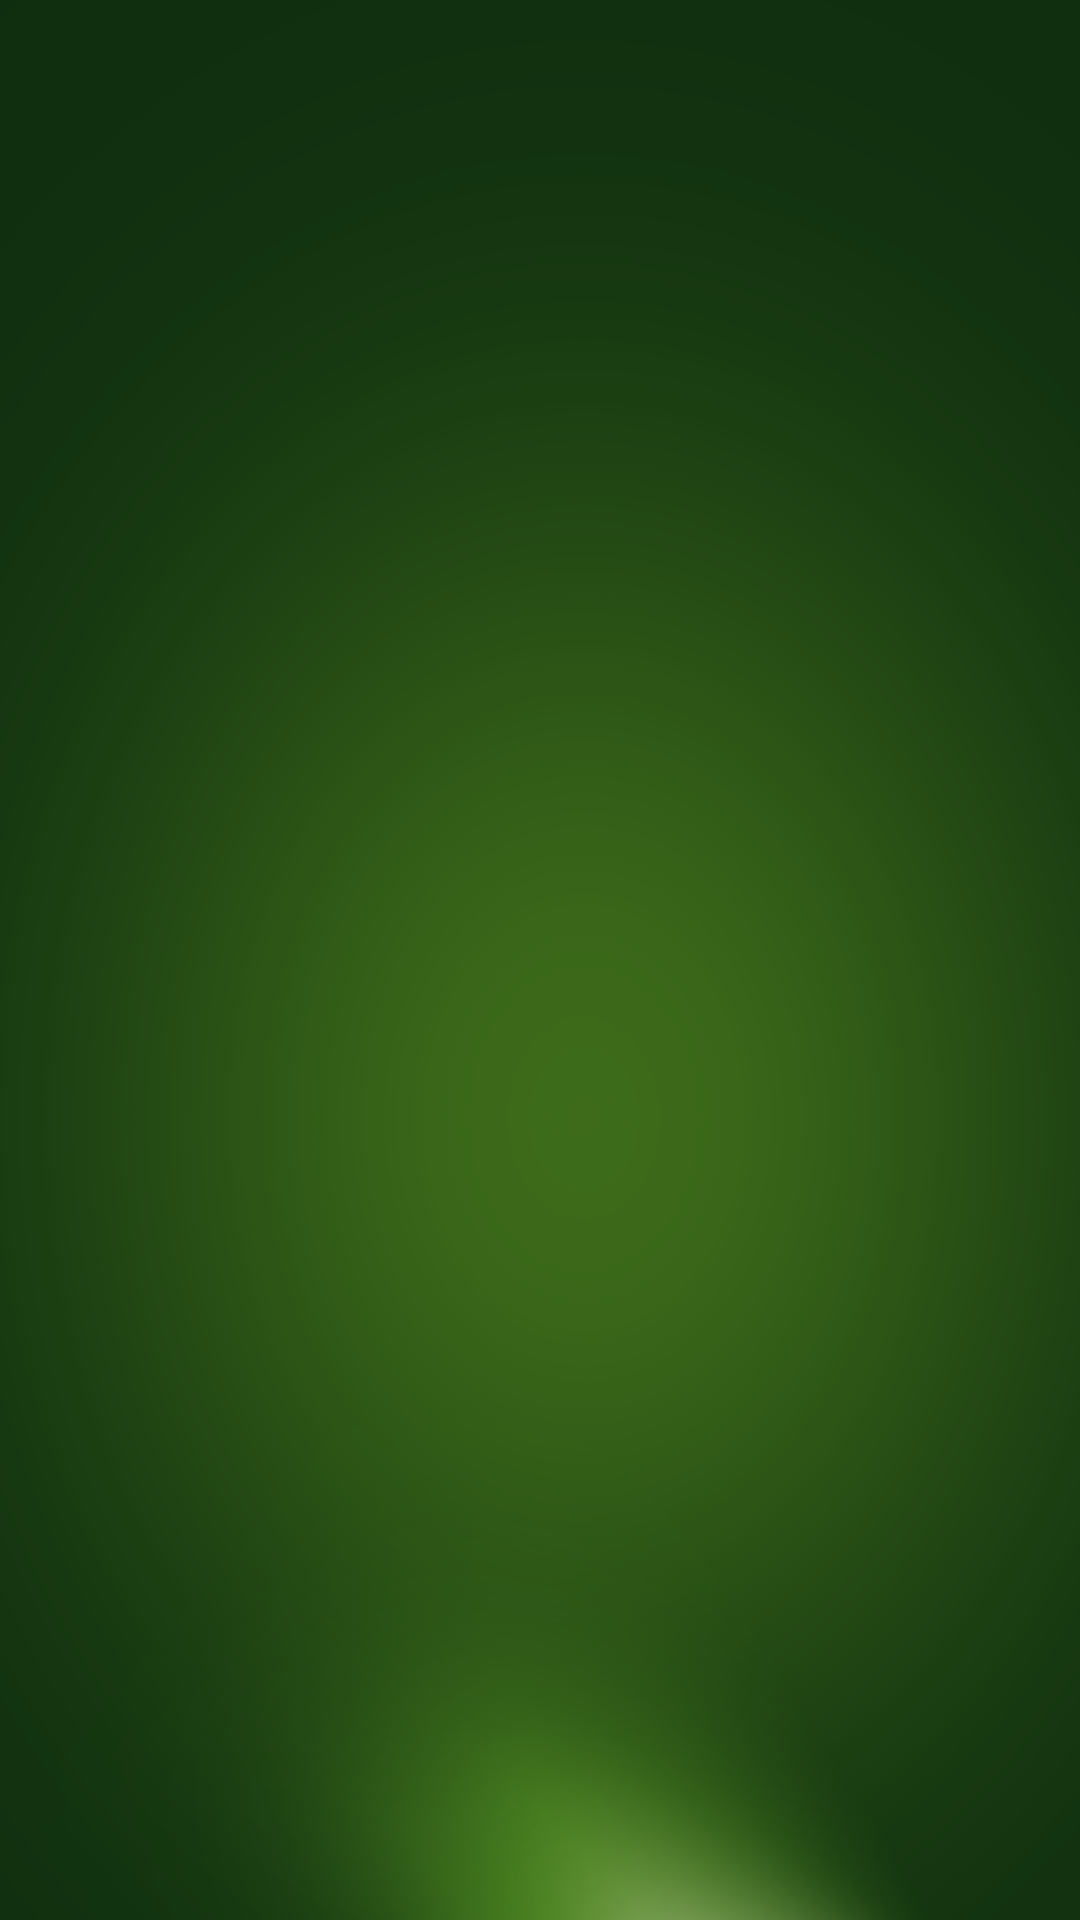

Write the Android layout XML for this screen, with the resource values it uses.
<!-- AndroidManifest.xml: application theme AppTheme -->
<!-- res/layout/topbar_layout.xml -->
<?xml version="1.0" encoding="utf-8"?>

<LinearLayout xmlns:android="http://schemas.android.com/apk/res/android"
    android:id="@+id/ll_rootView"
    android:layout_width="match_parent"
    android:layout_height="match_parent"
    android:background="@mipmap/icon_bg"
    android:orientation="vertical">

    
    <LinearLayout
        android:id="@+id/ll_content"
        android:layout_width="match_parent"
        android:layout_height="0dp"
        android:layout_weight="1"
        android:orientation="vertical" />


    
    <RelativeLayout
        android:id="@+id/rl_title_Tobar"
        android:layout_width="match_parent"
        android:layout_height="?attr/actionBarSize"
        android:layout_marginBottom="@dimen/dp_10"
        android:layout_marginTop="@dimen/dp_05"
        android:orientation="horizontal">

        <LinearLayout
            android:id="@+id/base_ll_back"
            android:layout_width="wrap_content"
            android:layout_height="match_parent"
            android:gravity="center_vertical">

            <ImageView
                android:layout_width="wrap_content"
                android:layout_height="wrap_content"
                android:layout_marginLeft="@dimen/dp_30"
                android:src="@mipmap/icon_back" />

            <TextView
                android:textColor="@color/white"
                android:textStyle="bold"
                android:layout_width="wrap_content"
                android:layout_height="wrap_content"
                android:text="返回上一页"
                android:textSize="@dimen/default_text_28"/>
        </LinearLayout>

        <TextView
            android:id="@+id/top_tv_title"
            android:layout_width="wrap_content"
            android:layout_height="match_parent"
            android:layout_centerInParent="true"
            android:layout_weight="1"
            android:gravity="center"
            android:text=""
            android:textSize="22sp"
            android:textStyle="bold" />

        <LinearLayout
            android:id="@+id/base_ll_right"
            android:layout_width="wrap_content"
            android:layout_height="match_parent"
            android:layout_alignParentRight="true"
            android:gravity="center_vertical"
            android:visibility="visible">

            <ImageView
                android:id="@+id/base_iv_right"
                android:layout_width="wrap_content"
                android:layout_height="wrap_content" />

            <TextView
                android:id="@+id/base_tv_tight"
                android:layout_width="wrap_content"
                android:layout_height="wrap_content"
                android:layout_marginLeft="@dimen/dp_10"
                android:layout_marginRight="@dimen/dp_30"
                android:text=""
                android:textSize="18sp" />
        </LinearLayout>
    </RelativeLayout>


</LinearLayout>
<!-- resources referenced by this layout -->
<resources>
  <dimen name="default_text_28">28sp</dimen>
  <dimen name="dp_05">5dp</dimen>
  <dimen name="dp_10">10dp</dimen>
  <dimen name="dp_30">30dp</dimen>
  <!-- mipmap icon_back: png bitmap (mipmap-xhdpi, 2073 bytes) -->
  <!-- mipmap icon_bg: png bitmap (mipmap-xhdpi, 351688 bytes) -->
  <style name="AppTheme" parent="tb_Theme">
          
          <item name="colorPrimary">@color/colorPrimaryDark</item>
          <item name="colorPrimaryDark">@color/colorPrimary</item>
          <item name="colorAccent">@color/colorAccent</item>
  
          <item name="android:windowNoTitle">true</item>
          <item name="android:windowFullscreen">true</item>
          <item name="android:windowContentOverlay">@null</item>
          <item name="android:windowActionBar">false</item>
      </style>
  <color name="colorPrimaryDark">#303F9F</color>
  <color name="colorPrimary">#3F51B5</color>
  <color name="colorAccent">#FF4081</color>
  <!-- not gathered from this repository: default colours our renderer supplied (Android Studio template values) -->
  <color name="white">#FFFFFFFF</color>
</resources>
